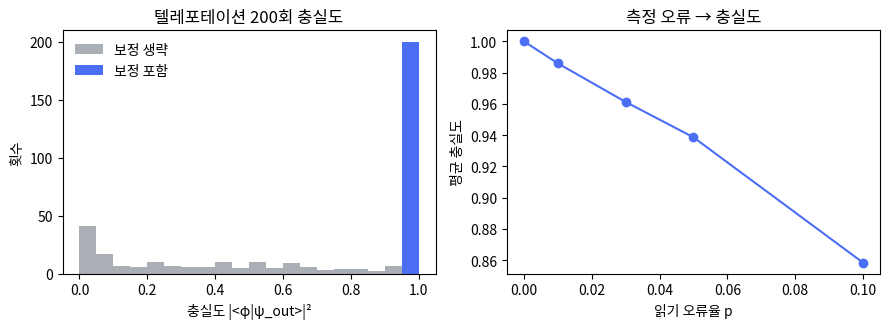

Source code (Python): (Note: this script raises an exception after producing the figure.)
"""5장 측정·고전 제어·동적 회로 — 사영 측정, 붕괴, 조건부 게이트, 텔레포테이션을 numpy로 검증한다.
실행: python ch05_measurement.py
환경: Python 3.13, numpy 2.5 (SDK 없이 동작). 큐비트 순서: 빅 엔디안(3장 규약).
"""
import os
import numpy as np

np.set_printoptions(precision=4, suppress=True)
rng = np.random.default_rng(seed=7)

I = np.eye(2, dtype=complex)
X = np.array([[0, 1], [1, 0]], dtype=complex)
Y = np.array([[0, -1j], [1j, 0]], dtype=complex)
Z = np.array([[1, 0], [0, -1]], dtype=complex)
H = np.array([[1, 1], [1, -1]], dtype=complex) / np.sqrt(2)
P0 = np.diag([1, 0]).astype(complex); P1 = np.diag([0, 1]).astype(complex)
ket0 = np.array([1, 0], dtype=complex); ket1 = np.array([0, 1], dtype=complex)

def kron(*ops):
    out = np.array([[1]], dtype=complex) if ops[0].ndim == 2 else np.array([1], dtype=complex)
    for o in ops: out = np.kron(out, o)
    return out
def single(g, q, n): ops = [I]*n; ops[q] = g; return kron(*ops)
def cnot(c, t, n):
    a = [I]*n; a[c] = P0; b = [I]*n; b[c] = P1; b[t] = X
    return kron(*a) + kron(*b)
def proj(q, bit, n): return single(P1 if bit else P0, q, n)

def measure(psi, q, n):
    """큐비트 q를 계산 기저로 사영 측정. (결과, 붕괴된 정규화 상태) 반환"""
    p1 = np.vdot(psi, proj(q, 1, n) @ psi).real
    bit = int(rng.random() < p1)
    post = proj(q, bit, n) @ psi
    return bit, post / np.linalg.norm(post)

def fidelity(a, b): return abs(np.vdot(a, b))**2

# ── 1. 사영 측정과 붕괴 ───────────────────────────────────────────
psi = kron(H @ ket0, ket0)                      # |+>|0>
bit, post = measure(psi, 0, 2)
bit_again = measure(post, 0, 2)[0]
print("1) |+>|0> 의 q0 측정 →", bit, " 붕괴 후:", post, " (다시 재면 같은 결과)", bit_again)
assert bit == 0 and bit_again == 0, "5절 붕괴와 반복 측정: q0 측정 0, 다시 재도 0"
assert np.allclose(post, [1, 0, 0, 0]), "5절 붕괴와 반복 측정: 붕괴 후 상태 (1, 0, 0, 0) = |00>"

# ── 2. 부분 측정: Bell 상태에서 한 쪽을 재면 다른 쪽이 정해진다 ────
bell = cnot(0, 1, 2) @ single(H, 0, 2) @ kron(ket0, ket0)
stats = {}
for _ in range(1000):
    b0, post = measure(bell, 0, 2)
    b1, _ = measure(post, 1, 2)
    stats[(b0, b1)] = stats.get((b0, b1), 0) + 1
print("2) Bell 상태 순차 측정 1000회:", dict(sorted(stats.items())), "→ 항상 같다")
assert stats == {(0, 0): 489, (1, 1): 511}, "5절: Bell 순차 측정 1000회 = (0,0) 489회, (1,1) 511회, 다른 조합 0회"

# ── 3. 텔레포테이션 ───────────────────────────────────────────────
def random_state():
    v = rng.normal(size=2) + 1j*rng.normal(size=2); return v / np.linalg.norm(v)

def teleport(phi, record=None):
    """q0: 보낼 상태 φ, q1·q2: Bell 쌍. 반환: q2의 최종 상태(2차원), 측정 비트"""
    n = 3
    psi = kron(phi, ket0, ket0)
    psi = single(H, 1, n) @ psi; psi = cnot(1, 2, n) @ psi          # Bell 쌍 (q1, q2)
    psi = cnot(0, 1, n) @ psi; psi = single(H, 0, n) @ psi          # Alice: Bell 측정 준비
    m0, psi = measure(psi, 0, n); m1, psi = measure(psi, 1, n)      # 중간 측정
    if m1: psi = single(X, 2, n) @ psi                              # 고전 제어: m1 → X
    if m0: psi = single(Z, 2, n) @ psi                              #           m0 → Z
    # q2 만 꺼낸다: q0,q1 은 |m0 m1> 로 확정되어 있으므로 해당 블록을 읽는다
    idx = (m0 << 2) | (m1 << 1)
    out = psi[idx:idx+2]
    return out / np.linalg.norm(out), (m0, m1)

print("3) 텔레포테이션 (난수 상태 200개)")
fids, bits = [], {}
for _ in range(200):
    phi = random_state()
    out, mb = teleport(phi)
    fids.append(fidelity(phi, out)); bits[mb] = bits.get(mb, 0) + 1
print(f"   충실도 최소 {min(fids):.6f}, 평균 {np.mean(fids):.6f}  (1.0 = 완벽)")
print("   측정 비트 분포:", dict(sorted(bits.items())), "→ 4가지가 균등, 즉 비트만 보면 φ 정보가 없다")
assert abs(min(fids) - 1.000000) < 5e-7 and abs(np.mean(fids) - 1.000000) < 5e-7, "5절 텔레포테이션: 충실도 최소·평균 1.000000 (200개)"
assert bits == {(0, 0): 67, (0, 1): 46, (1, 0): 40, (1, 1): 47}, "5절 텔레포테이션: 측정 비트 분포 67, 46, 40, 47"

# 보정을 생략하면?
def teleport_nocorrection(phi):
    n = 3
    psi = kron(phi, ket0, ket0)
    psi = single(H, 1, n) @ psi; psi = cnot(1, 2, n) @ psi
    psi = cnot(0, 1, n) @ psi; psi = single(H, 0, n) @ psi
    m0, psi = measure(psi, 0, n); m1, psi = measure(psi, 1, n)
    idx = (m0 << 2) | (m1 << 1); out = psi[idx:idx+2]
    return out / np.linalg.norm(out), (m0, m1)
f_nc = [fidelity(phi, teleport_nocorrection(phi)[0]) for phi in [random_state() for _ in range(200)]]
print(f"   보정(X,Z) 생략 시 충실도 평균 {np.mean(f_nc):.4f} → 고전 비트 2개 없이는 상태가 안 넘어간다")
assert abs(np.mean(f_nc) - 0.4431) < 5e-5, "5절 텔레포테이션: 보정 생략 시 평균 충실도 0.4431 (1절 요약의 0.44)"

# ── 4. 지연 측정 원리: 측정+고전제어 = 제어 게이트 + 끝에서 측정 ────
def teleport_unitary(phi):
    """측정을 끝으로 미루고 X, Z 를 CNOT, CZ 로 바꾼 버전. q2 의 환산 밀도행렬을 돌려준다."""
    n = 3
    psi = kron(phi, ket0, ket0)
    psi = single(H, 1, n) @ psi; psi = cnot(1, 2, n) @ psi
    psi = cnot(0, 1, n) @ psi; psi = single(H, 0, n) @ psi
    psi = cnot(1, 2, n) @ psi                                       # m1 → X  ⇒  CNOT(q1→q2)
    CZ02 = kron(P0, I, I) + kron(P1, I, Z); psi = CZ02 @ psi        # m0 → Z  ⇒  CZ(q0, q2)
    rho = np.outer(psi, psi.conj()).reshape(2,2,2,2,2,2)
    return np.einsum('abcabf->cf', rho)                             # q0,q1 추적 → q2
phi = random_state()
rho2 = teleport_unitary(phi)
print("4) 지연 측정: 유니터리 버전의 q2 밀도행렬이 |φ><φ| 와 같은가:", np.allclose(rho2, np.outer(phi, phi.conj())))
assert np.allclose(rho2, np.outer(phi, phi.conj())), "5절 지연 측정: 유니터리 버전의 q2 밀도행렬 = |φ><φ|"

# ── 5. 측정 기저 변경: X 기저 측정 = H 후 Z 측정 ────────────────────
plus = H @ ket0
cnt = sum(measure(H @ plus, 0, 1)[0] for _ in range(1000))
print("5) |+> 를 X 기저로 측정(H 후 Z 측정) 1000회 중 결과 1:", cnt, "회 → 확정적으로 0")
assert cnt == 0, "5절 기저 변경: |+> 를 X 기저로 1000회 재면 1이 0회"

# ── 6. 반복 측정으로 상태 준비: 측정 후 조건부 X 로 |0> 만들기 (reset) ──
def reset(psi, q, n):
    b, psi = measure(psi, q, n)
    if b: psi = single(X, q, n) @ psi
    return psi
psi = kron(random_state(), random_state())
psi = reset(psi, 0, 2)
print("6) reset 후 q0 가 |0> 인 확률:", np.vdot(psi, proj(0, 0, 2) @ psi).real)
assert abs(np.vdot(psi, proj(0, 0, 2) @ psi).real - 1.0) < 1e-9, "5절 reset: q0 가 |0> 일 확률 1.0"

# ── 7. 측정 오류 모델: 읽기 오류 p 가 텔레포테이션 충실도에 미치는 영향 ──
def teleport_noisy(phi, p):
    n = 3
    psi = kron(phi, ket0, ket0)
    psi = single(H, 1, n) @ psi; psi = cnot(1, 2, n) @ psi
    psi = cnot(0, 1, n) @ psi; psi = single(H, 0, n) @ psi
    m0, psi = measure(psi, 0, n); m1, psi = measure(psi, 1, n)
    r0 = m0 ^ int(rng.random() < p); r1 = m1 ^ int(rng.random() < p)   # 읽기 오류: 비트가 뒤집혀 보고됨
    if r1: psi = single(X, 2, n) @ psi
    if r0: psi = single(Z, 2, n) @ psi
    idx = (m0 << 2) | (m1 << 1); out = psi[idx:idx+2]
    return out / np.linalg.norm(out)
print("7) 읽기 오류율 p 에 따른 평균 충실도 (난수 상태 300개)")
ps = [0.0, 0.01, 0.03, 0.05, 0.1]
fid_p = []
for p in ps:
    f = np.mean([fidelity(phi, teleport_noisy(phi, p)) for phi in [random_state() for _ in range(300)]])
    fid_p.append(f); print(f"   p={p:.2f}: F={f:.4f}")
assert ps == [0.0, 0.01, 0.03, 0.05, 0.1], "5절 판독 오류 표: p 열"
for f, f_md in zip(fid_p, (1.0000, 0.9860, 0.9612, 0.9386, 0.8583)):
    assert abs(f - f_md) < 5e-5, "5절 판독 오류 표: 평균 충실도(난수 상태 300개)"
assert abs(fid_p[3] - 0.94) < 5e-3, "1절 요약: p = 0.05 에서 충실도 0.94"

# ── 8. 그림 ───────────────────────────────────────────────────────
import matplotlib; matplotlib.use("Agg")
import matplotlib.pyplot as plt
plt.rcParams["font.family"] = ["Noto Sans CJK JP", "DejaVu Sans"]; plt.rcParams["axes.unicode_minus"] = False
fig, (ax1, ax2) = plt.subplots(1, 2, figsize=(9, 3.4))
bins = np.linspace(0, 1, 21)
ax1.hist(np.clip(f_nc, 0, 1), bins=bins, color="#868E96", alpha=0.7, label="보정 생략"); ax1.hist(np.clip(fids, 0, 1), bins=bins, color="#4C6EF5", label="보정 포함")
ax1.set_xlabel("충실도 |<φ|ψ_out>|²"); ax1.set_ylabel("횟수"); ax1.set_title("텔레포테이션 200회 충실도"); ax1.legend(frameon=False)
ax2.plot(ps, fid_p, 'o-', color="#4C6EF5"); ax2.set_xlabel("읽기 오류율 p"); ax2.set_ylabel("평균 충실도"); ax2.set_title("측정 오류 → 충실도")
plt.tight_layout(); plt.savefig(os.path.join(os.path.dirname(os.path.abspath(__file__)), "ch05_results.png"), dpi=150); print("8) saved ch05_results.png")

# ── 연습문제 검산 (8절) ──────────────────────────────────────────
# 8절 해답이 인용하는 수치·행렬을 전부 다시 계산한다. 위쪽 코드·그림은 건드리지 않고,
# 난수는 위의 rng 대신 이 블록 전용 ex_rng 를 쓴다(앞 출력이 바뀌지 않게).
print("── 연습문제 검산 (8절) ──")
ex_rng = np.random.default_rng(seed=508)
def ex_state():
    v = ex_rng.normal(size=2) + 1j*ex_rng.normal(size=2); return v / np.linalg.norm(v)

# 문제 1: Bell 쌍이 |Ψ-> 일 때의 보정표
ex_psi_m = (kron(ket0, ket1) - kron(ket1, ket0)) / np.sqrt(2)          # |Ψ-> = (|01> - |10>)/√2
XZ = X @ Z
print(f"[연습 1] <Ψ-|(I⊗XZ)|Φ+> = {np.vdot(ex_psi_m, single(XZ, 1, 2) @ bell).real:+.4f} → |Ψ-> = (I⊗XZ)|Φ+>")
ex_A = ex_rng.normal(size=(2, 2)) + 1j*ex_rng.normal(size=(2, 2))
print("[연습 1] (A⊗I)|Φ+> = (I⊗Aᵀ)|Φ+> (난수 A):", np.allclose(single(ex_A, 0, 2) @ bell, single(ex_A.T, 1, 2) @ bell),
      "  (XZ)ᵀ = -XZ :", np.allclose(XZ.T, -XZ))
print(f"[연습 1] <Ψ-|(XZ⊗I)|Φ+> = {np.vdot(ex_psi_m, single(XZ, 0, 2) @ bell).real:+.4f} → 어느 쪽에 걸든 전역 위상(-1)만 다른 같은 상태")
def ex_bob(phi, m0, m1, pair):
    """teleport() 와 같은 회로. pair='Ψ-' 이면 Bell 쌍 생성 뒤 q1 에 Z, X 를 차례로 건다.
    측정은 난수 대신 결과 (m0, m1) 로 사영한다. 반환: 보정 전 q2 상태, 그 결과의 확률"""
    n = 3
    psi = kron(phi, ket0, ket0)
    psi = single(H, 1, n) @ psi; psi = cnot(1, 2, n) @ psi
    if pair == 'Ψ-': psi = single(Z, 1, n) @ psi; psi = single(X, 1, n) @ psi
    psi = cnot(0, 1, n) @ psi; psi = single(H, 0, n) @ psi
    post = proj(1, m1, n) @ proj(0, m0, n) @ psi
    idx = (m0 << 2) | (m1 << 1); out = post[idx:idx+2]
    return out / np.linalg.norm(out), np.vdot(post, post).real
ex_paulis = {'I': I, 'X': X, 'Z': Z, 'XZ': XZ}
ex_phis = [ex_state() for _ in range(20)]
ex_table = {}
for ex_pair in ('Φ+', 'Ψ-'):
    for ex_m in [(0, 0), (0, 1), (1, 0), (1, 1)]:
        ex_minf = {name: min(fidelity(phi, G @ ex_bob(phi, *ex_m, ex_pair)[0]) for phi in ex_phis) for name, G in ex_paulis.items()}
        ex_ps = [ex_bob(phi, *ex_m, ex_pair)[1] for phi in ex_phis]
        ex_table[(ex_pair, ex_m)] = [name for name, f in ex_minf.items() if np.isclose(f, 1.0)]
        if ex_pair == 'Ψ-':
            print(f"[연습 1] |Ψ-> 쌍, (m0,m1)={ex_m}: 충실도 1 이 되는 보정 = {'/'.join(ex_table[(ex_pair, ex_m)])}"
                  f"   (난수 상태 20개 최소 충실도 " + " ".join(f"{k}:{v:.4f}" for k, v in ex_minf.items())
                  + f";  결과 확률 {min(ex_ps):.4f}~{max(ex_ps):.4f})")
print("[연습 1] 비교: |Φ+> 쌍의 보정 X^m1 Z^m0 =",
      ", ".join(f"{m}→{'/'.join(ex_table[('Φ+', m)])}" for m in [(0, 0), (0, 1), (1, 0), (1, 1)]))
ex_flip = {'I': 'XZ', 'XZ': 'I', 'X': 'Z', 'Z': 'X'}                    # XZ 를 한 번 더 곱한 것(전역 위상 제외)
print("[연습 1] |Ψ-> 표 = |Φ+> 표에 XZ 를 합성한 것(I↔XZ, X↔Z 로 뒤집힘):",
      all(ex_table[('Ψ-', m)] == [ex_flip[ex_table[('Φ+', m)][0]]] for m in [(0, 0), (0, 1), (1, 0), (1, 1)]))
assert abs(abs(np.vdot(ex_psi_m, single(XZ, 1, 2) @ bell)) - 1) < 1e-9, "8절 문제 1: |Ψ-> = (I⊗XZ)|Φ+> (전역 위상 제외)"
assert np.allclose(single(ex_A, 0, 2) @ bell, single(ex_A.T, 1, 2) @ bell) and np.allclose(XZ.T, -XZ), "8절 문제 1: (A⊗I)|Φ+> = (I⊗Aᵀ)|Φ+>, (XZ)ᵀ = −XZ"
assert [ex_table[('Ψ-', m)] for m in [(0, 0), (0, 1), (1, 0), (1, 1)]] == [['XZ'], ['Z'], ['X'], ['I']], "8절 문제 1: |Ψ-> 쌍의 보정 (0,0)→XZ, (0,1)→Z, (1,0)→X, (1,1)→I"
assert [ex_table[('Φ+', m)] for m in [(0, 0), (0, 1), (1, 0), (1, 1)]] == [['I'], ['X'], ['Z'], ['XZ']], "8절 문제 1: |Φ+> 쌍의 보정 X^m1 Z^m0"

# 문제 2: 복제 불가 — |0> 과 |+> 의 내적
ex_00 = kron(ket0, ket0)
print(f"[연습 2] <0|+> = {np.vdot(ket0, plus).real:.4f},  입력 쪽 <00|+0> = {np.vdot(ex_00, kron(plus, ket0)).real:.4f},"
      f"  복제됐다면 출력 쪽 <00|++> = {np.vdot(ex_00, kron(plus, plus)).real:.4f}  → 내적이 보존되지 않는다")
ex_cn = cnot(0, 1, 2) @ kron(plus, ket0)
print("[연습 2] CNOT|+>|0> = |Φ+> :", np.allclose(ex_cn, bell), f"  |<++|CNOT|+0>|² = {fidelity(kron(plus, plus), ex_cn):.4f}  (복사였다면 1)")
assert abs(np.vdot(ex_00, kron(plus, ket0)).real - 0.7071) < 5e-5, "8절 문제 2: 입력 쪽 내적 1/√2 ≈ 0.7071"
assert abs(np.vdot(ex_00, kron(plus, plus)).real - 0.5) < 1e-9, "8절 문제 2: 복제됐다면 출력 쪽 내적 1/2"
assert np.allclose(ex_cn, bell) and not np.allclose(ex_cn, kron(plus, plus)), "8절 문제 2: CNOT|+>|0> = |Φ+> ≠ |+>|+>"

# 문제 3: reset 의 Kraus 표현 K0 = |0><0|, K1 = |0><1|
K0 = np.outer(ket0, ket0.conj()); K1 = np.outer(ket0, ket1.conj())
print("[연습 3] K0 = P0, K1 = X·P1 (reset() 의 두 갈래: 결과 0 이면 사영만, 1 이면 사영 뒤 X):",
      np.allclose(K0, proj(0, 0, 1)) and np.allclose(K1, single(X, 0, 1) @ proj(0, 1, 1)))
print("[연습 3] K0†K0 + K1†K1 = I (추적 보존):", np.allclose(K0.conj().T @ K0 + K1.conj().T @ K1, I))
def ex_reset_channel(rho): return K0 @ rho @ K0.conj().T + K1 @ rho @ K1.conj().T
ex_dev = max(np.abs(ex_reset_channel(np.outer(s, s.conj())) - np.diag([1, 0])).max() for s in [ex_state() for _ in range(20)])
print(f"[연습 3] 난수 순수 상태 20개: 출력과 diag(1, 0) 의 최대 차이 = {ex_dev:.1e}")
ex_mix = 0.3 * np.outer(ex_phis[0], ex_phis[0].conj()) + 0.7 * np.outer(ex_phis[1], ex_phis[1].conj())   # 혼합 상태
ex_out = ex_reset_channel(ex_mix)
print("[연습 3] 혼합 상태 ρ: 출력 = (ρ00 + ρ11)|0><0| :", np.allclose(ex_out, (ex_mix[0, 0] + ex_mix[1, 1]) * K0),
      f"  출력 대각 = ({ex_out[0, 0].real:.4f}, {ex_out[1, 1].real:.4f})")
ex_o0 = ex_reset_channel(np.outer(ket0, ket0.conj())); ex_o1 = ex_reset_channel(np.outer(ket1, ket1.conj()))
print(f"[연습 3] 유니터리가 아니다: 직교 입력 |0>, |1> (겹침 {abs(np.vdot(ket0, ket1))**2:.4f}) 의 출력 겹침 Tr(ρ0'ρ1') = {np.trace(ex_o0 @ ex_o1).real:.4f},"
      f"  K0, K1 이 유니터리? {np.allclose(K0.conj().T @ K0, I)}, {np.allclose(K1.conj().T @ K1, I)}")
assert np.allclose(K0.conj().T @ K0 + K1.conj().T @ K1, I), "8절 문제 3: K0†K0 + K1†K1 = I (추적 보존)"
assert ex_dev < 1e-12, "8절 문제 3: 난수 상태를 넣으면 출력이 항상 diag(1, 0)"
assert np.allclose(ex_out, (ex_mix[0, 0] + ex_mix[1, 1]) * K0), "8절 문제 3: 채널 출력 = (ρ00 + ρ11)|0><0|"
assert abs(np.trace(ex_o0 @ ex_o1).real - 1) < 1e-9 and not np.allclose(K0.conj().T @ K0, I) and not np.allclose(K1.conj().T @ K1, I), "8절 문제 3: reset 은 유니터리가 아니다(모든 입력을 한 점으로)"
